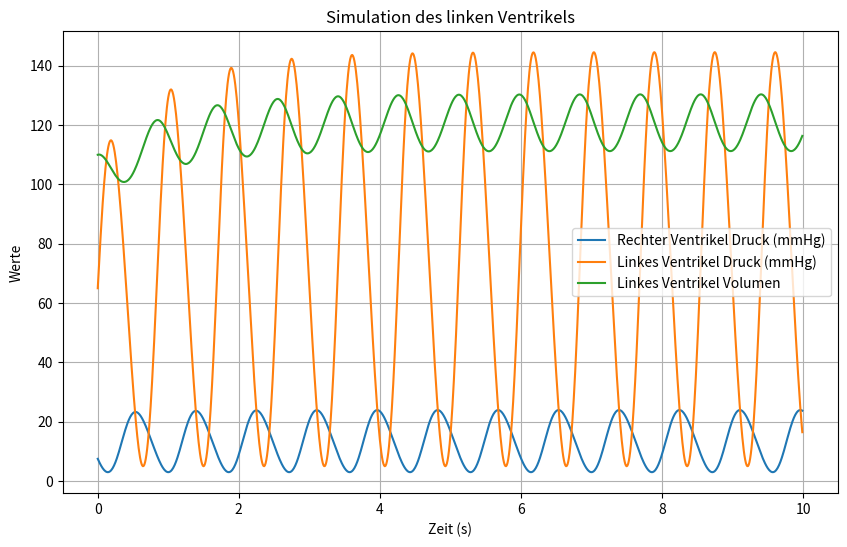

The script that saved this image:

import numpy as np
import matplotlib.pyplot as plt

#from bodySystem import BodySystem
#from bloodPressure import BloodPressure

class Heart():

    def __init__(self, radi, vis, heartRate, strokeVolume, edv, esv, pres0, maxTime, dt=0.01,):
        self.heartRate = heartRate
        self.strokeVolume = strokeVolume
        self.dt = dt
        #self.maxElasticity = maxElasticity
        self.edv = edv
        self.esv = esv
        self.pres0 = pres0
        self.maxTime = maxTime
        self.radi = radi
        self.vis = vis
        #self.viscocity = BodySystem(radi, vis)

        self.time = np.arange(0, self.maxTime, dt)
        
        self.bloodPressure_RV = np.zeros_like(self.time)
        self.bloodVolume_RV = np.zeros_like(self.time)

        self.bloodPressure_LV = np.zeros_like(self.time)
        self.bloodVolume_LV = np.zeros_like(self.time)

        self.aortaPressure = np.zeros_like(self.time)
        self.arteriePressure = np.zeros_like(self.time)
        self.arteriolPressure = np.zeros_like(self.time)
        self.capillarePressure = np.zeros_like(self.time)

    def checkSlope(self, i1, i2):
        if i1 > i2:
            return True
        return False
    
    
    def normalize(self, data):
        max_bp = np.max(data)
        min_bp = np.min(data)
		
        normalized_bp = (data - min_bp) / (max_bp - min_bp)  # Auf [0, 1] normalisieren
        normalized_bp = normalized_bp * (self.esv - self.edv) + self.edv  # Skalieren auf [diastolic, systolic]
    
    def rightVentricle(self, shift):
        for i in range(0,len(self.time)):
            t = self.time[i]
            elasticity = 1 + np.sin(2 * np.pi * self.heartRate * (t - shift) / 60)

            p1 = np.sin(2 * np.pi * (self.heartRate / 60) * t)
            p2 = 0.63 * np.sin(4 * np.pi * (self.heartRate / 60) * t + (2 / np.pi))
            
            if i == 0:
                self.bloodVolume_RV[i] = self.edv
            else:
                dVdt = self.strokeVolume - elasticity * (self.bloodVolume_RV[i-1] - self.esv)
                self.bloodVolume_RV[i] = self.bloodVolume_RV[i-1] + dVdt * self.dt
            
            self.bloodPressure_RV[i] = elasticity * (self.bloodVolume_RV[i] - self.esv) * 0.15 + 3 #* (p1 + p2) # ist noch keine schöne Lösung!!

    def leftVentricle(self, shift=0):
        for i in range(0, len(self.time)):
            t = self.time[i]
            elasticity = 1 + np.sin(2 * np.pi * self.heartRate * (t - shift) / 60)
            
            if i == 0:
                self.bloodVolume_LV[i] = self.edv

            else:
                dVdt = self.strokeVolume - elasticity * (self.bloodVolume_LV[i-1] - self.esv)
                self.bloodVolume_LV[i] = self.bloodVolume_LV[i-1] + dVdt * self.dt
            
            self.bloodPressure_LV[i] = elasticity * (self.bloodVolume_LV[i] - self.esv) + 5
    
    def heartSimulation(self):
        self.rightVentricle(shift=-0.5)
        self.leftVentricle()

    
    def hpPlotter(self):
        plt.figure(figsize=(10, 6))
        
        self.heartSimulation()

        plt.plot(self.time, self.bloodPressure_RV, label='Rechter Ventrikel Druck (mmHg)')
        #plt.plot(self.time, self.bloodVolume_RV, label='Rechter Ventrikel Volumen')

        plt.plot(self.time, self.bloodPressure_LV, label='Linkes Ventrikel Druck (mmHg)')
        plt.plot(self.time, self.bloodVolume_LV, label='Linkes Ventrikel Volumen')
        
        #plt.plot(self.time, [70 for _ in range(0,len(self.time))])
        plt.xlabel('Zeit (s)')
        plt.ylabel('Werte')
        plt.title('Simulation des linken Ventrikels')
        plt.grid(True)
        plt.legend()

        plt.show()


radi = [20000, 4000, 20, 8, 20, 5000, 30000]
vis = 1
heartRate = 70
strokeVolume = 70
maxElasticity = 2
edv = 110
esv = 50
pres0 = 70
maxTime = 10
dt = 0.01

h = Heart(radi, vis, heartRate, strokeVolume, edv, esv, pres0, maxTime, dt)

h.hpPlotter()
